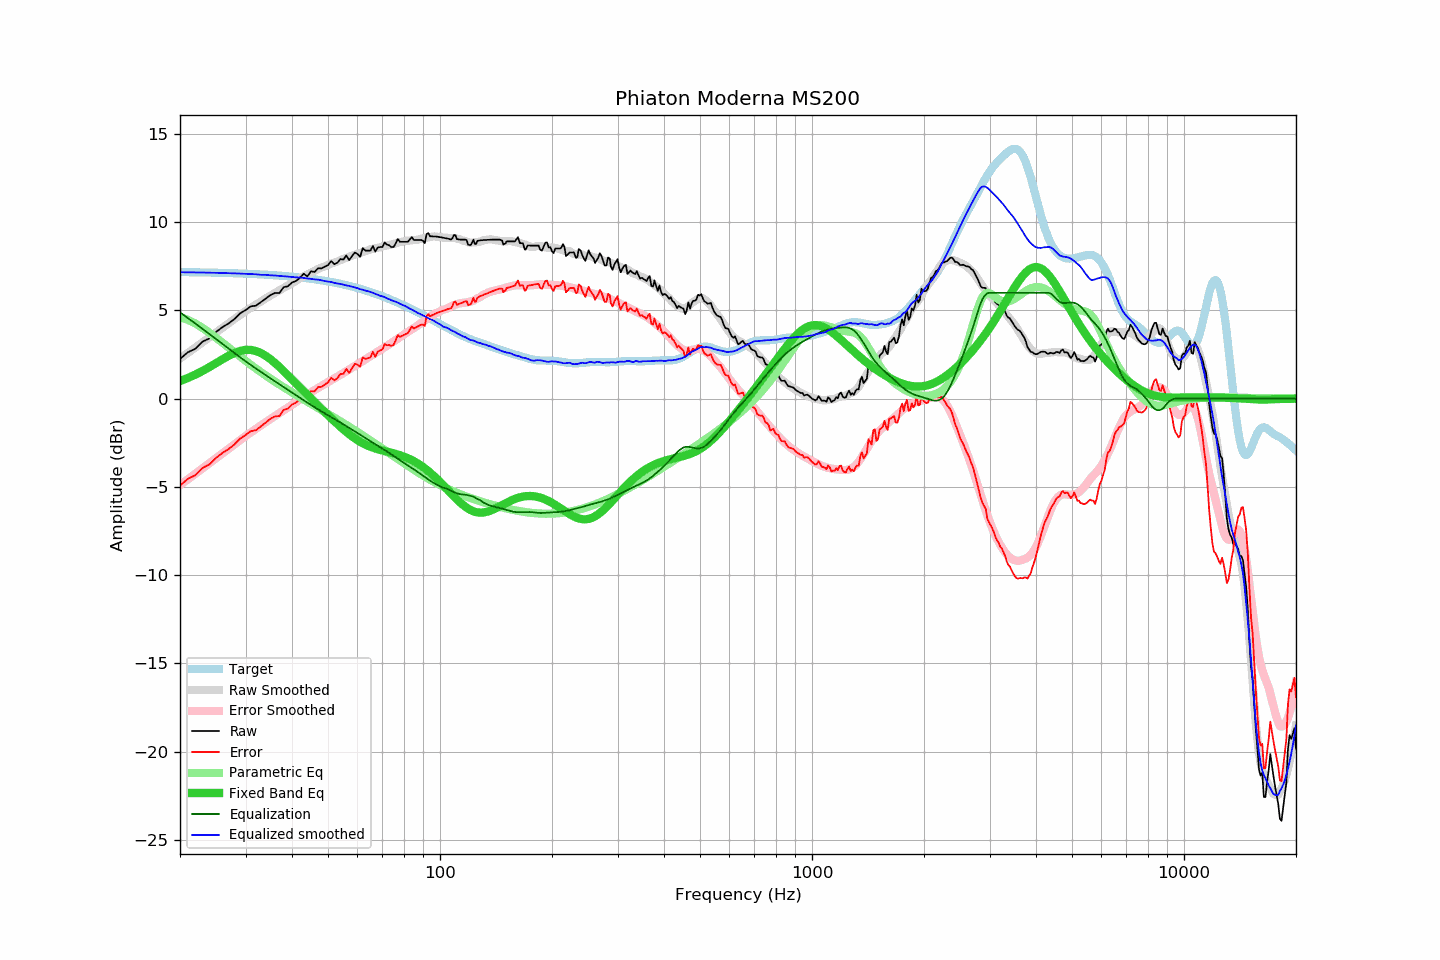

The table this chart was drawn from, first rows:
frequency, raw, error, smoothed, error_smoothed, equalization, parametric_eq, equalized_raw, equalized_smoothed, target
20, 2.25, -4.93, 2.27, -4.89, 4.89, 1.00, 7.14, 7.17, 7.18
21, 2.63, -4.54, 2.59, -4.57, 4.57, 1.17, 7.20, 7.16, 7.17
22, 2.83, -4.33, 2.90, -4.25, 4.25, 1.37, 7.09, 7.16, 7.16
23, 3.23, -3.92, 3.20, -3.95, 3.95, 1.57, 7.18, 7.15, 7.16
24, 3.42, -3.73, 3.48, -3.66, 3.66, 1.79, 7.08, 7.14, 7.15
25, 3.78, -3.36, 3.76, -3.38, 3.38, 2.01, 7.16, 7.13, 7.14
26, 4.05, -3.08, 4.02, -3.10, 3.10, 2.23, 7.16, 7.12, 7.13
27, 4.26, -2.86, 4.27, -2.84, 2.84, 2.43, 7.10, 7.11, 7.12
28, 4.51, -2.60, 4.51, -2.59, 2.59, 2.59, 7.10, 7.10, 7.11
29, 4.83, -2.26, 4.74, -2.35, 2.35, 2.70, 7.18, 7.09, 7.10
30, 5.02, -2.06, 4.95, -2.12, 2.12, 2.76, 7.14, 7.08, 7.08
31, 5.23, -1.84, 5.15, -1.91, 1.91, 2.76, 7.14, 7.06, 7.07
32, 5.27, -1.79, 5.34, -1.71, 1.71, 2.70, 6.98, 7.05, 7.06
33, 5.47, -1.57, 5.50, -1.52, 1.52, 2.59, 6.99, 7.02, 7.04
34, 5.67, -1.36, 5.68, -1.33, 1.33, 2.43, 7.00, 7.02, 7.03
35, 5.87, -1.14, 5.84, -1.15, 1.15, 2.24, 7.03, 6.99, 7.01
36, 5.99, -1.00, 6.00, -0.98, 0.98, 2.02, 6.97, 6.98, 6.99
37, 5.99, -0.98, 6.14, -0.82, 0.82, 1.80, 6.81, 6.96, 6.97
38, 6.32, -0.63, 6.28, -0.66, 0.66, 1.56, 6.98, 6.94, 6.96
39, 6.37, -0.56, 6.42, -0.50, 0.50, 1.33, 6.87, 6.92, 6.94
40, 6.58, -0.33, 6.55, -0.35, 0.35, 1.10, 6.93, 6.90, 6.91
41, 6.67, -0.22, 6.68, -0.20, 0.20, 0.87, 6.87, 6.87, 6.89
42, 6.84, -0.03, 6.82, -0.05, 0.05, 0.65, 6.89, 6.87, 6.87
43, 7.08, 0.24, 6.94, 0.09, -0.09, 0.43, 6.99, 6.85, 6.85
44, 6.93, 0.11, 7.04, 0.23, -0.23, 0.22, 6.70, 6.81, 6.82
45, 7.22, 0.43, 7.15, 0.36, -0.36, 0.01, 6.86, 6.79, 6.79
46, 7.18, 0.41, 7.24, 0.48, -0.48, -0.19, 6.70, 6.76, 6.77
47, 7.39, 0.65, 7.35, 0.61, -0.61, -0.38, 6.79, 6.75, 6.74
48, 7.38, 0.67, 7.43, 0.72, -0.72, -0.57, 6.66, 6.71, 6.71
49, 7.48, 0.80, 7.50, 0.83, -0.83, -0.76, 6.65, 6.67, 6.68
50, 7.57, 0.93, 7.58, 0.94, -0.94, -0.94, 6.63, 6.63, 6.65
51, 7.80, 1.19, 7.66, 1.05, -1.05, -1.11, 6.75, 6.61, 6.61
52, 7.62, 1.04, 7.71, 1.15, -1.15, -1.28, 6.47, 6.56, 6.58
53, 7.71, 1.17, 7.78, 1.25, -1.25, -1.44, 6.46, 6.53, 6.54
54, 7.91, 1.40, 7.86, 1.35, -1.35, -1.60, 6.56, 6.50, 6.51
55, 7.88, 1.41, 7.92, 1.45, -1.45, -1.74, 6.43, 6.46, 6.47
56, 8.12, 1.69, 7.97, 1.55, -1.55, -1.88, 6.57, 6.42, 6.43
57, 7.85, 1.46, 8.04, 1.65, -1.65, -2.01, 6.20, 6.39, 6.39
58, 8.08, 1.73, 8.11, 1.75, -1.75, -2.13, 6.33, 6.35, 6.35
59, 8.28, 1.97, 8.16, 1.85, -1.85, -2.25, 6.43, 6.31, 6.31
60, 8.20, 1.93, 8.21, 1.95, -1.95, -2.35, 6.26, 6.26, 6.27
61, 8.04, 1.81, 8.25, 2.04, -2.04, -2.44, 6.00, 6.21, 6.23
62, 8.53, 2.35, 8.31, 2.14, -2.14, -2.53, 6.39, 6.17, 6.18
63, 8.39, 2.25, 8.36, 2.23, -2.23, -2.60, 6.16, 6.13, 6.14
64, 8.39, 2.30, 8.41, 2.32, -2.32, -2.67, 6.07, 6.09, 6.09
65, 8.39, 2.34, 8.47, 2.41, -2.41, -2.73, 5.98, 6.05, 6.05
66, 8.65, 2.65, 8.50, 2.50, -2.50, -2.78, 6.15, 6.00, 6.00
67, 8.33, 2.38, 8.53, 2.58, -2.58, -2.82, 5.75, 5.94, 5.95
68, 8.56, 2.66, 8.55, 2.67, -2.67, -2.87, 5.89, 5.88, 5.90
69, 8.59, 2.74, 8.58, 2.75, -2.75, -2.90, 5.84, 5.83, 5.85
70, 8.59, 2.79, 8.63, 2.83, -2.83, -2.94, 5.76, 5.80, 5.80
71, 8.85, 3.10, 8.66, 2.91, -2.91, -2.97, 5.94, 5.75, 5.75
72, 8.73, 3.03, 8.68, 2.99, -2.99, -3.00, 5.74, 5.69, 5.70
73, 8.69, 3.04, 8.71, 3.07, -3.07, -3.03, 5.62, 5.64, 5.65
74, 8.59, 2.99, 8.74, 3.16, -3.16, -3.06, 5.43, 5.58, 5.60
75, 8.59, 3.04, 8.77, 3.24, -3.24, -3.10, 5.35, 5.53, 5.55
76, 8.80, 3.31, 8.80, 3.32, -3.32, -3.13, 5.48, 5.48, 5.49
77, 9.05, 3.61, 8.85, 3.40, -3.40, -3.16, 5.65, 5.44, 5.44
78, 8.89, 3.50, 8.87, 3.48, -3.48, -3.20, 5.41, 5.38, 5.39
79, 8.89, 3.56, 8.89, 3.56, -3.56, -3.24, 5.33, 5.33, 5.33
... 553 more rows
